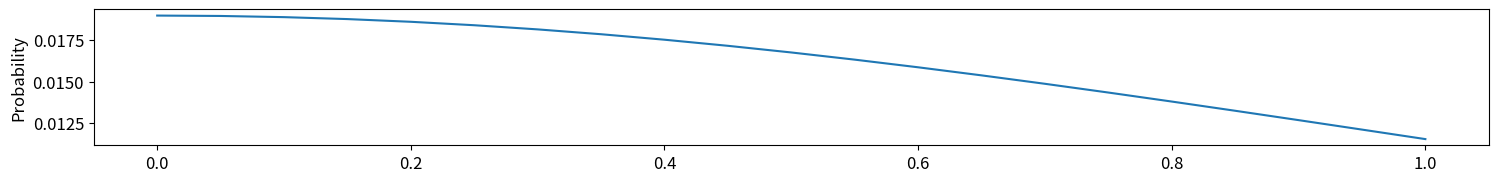

Here is the Python script that generated this plot:
import numpy as np
import matplotlib.pyplot as plt
import scipy.stats
from numpy import ndarray, random
import math

FIGWIDTH = 6
FIGHEIGHT = 6
FONTSIZE = 12

plt.rcParams['figure.figsize'] = (FIGWIDTH, FIGHEIGHT)
plt.rcParams['font.size'] = FONTSIZE

plt.rcParams['xtick.labelsize'] = FONTSIZE
plt.rcParams['ytick.labelsize'] = FONTSIZE

data_start = 0
data_end = 1
data_points = 21
data = np.linspace(data_start, data_end, data_points)

def get_prob_dist_func(leftBound, rightBound, numPoints, distribution='norm'):
    data_points = np.linspace(leftBound, rightBound, numPoints)

    if distribution=='norm':
        pdf = [scipy.stats.norm.pdf(point)/numPoints for point in data_points]

    return pdf, ndarray.tolist(data_points)

def get_labels(pdf):
    labels = np.linspace(math.floor(pdf[0]), math.ceil(pdf[:1]), abs(math.floor(pdf[0])) + abs(math.ceil(pdf[:1])) + 1)
    return ndarray.tolist(labels)

    






print(data)

# prob_pdf = [uniform.pdf(point)/data_points for point in data]
prob_pdf = [scipy.stats.norm.pdf(point)/data_points for point in data]
print(prob_pdf)

plt.figure(figsize=(FIGWIDTH*3,FIGHEIGHT))
plt.subplot(3, 1, 1)
plt.plot(data, prob_pdf)
plt.ylabel('Probability')
plt.show()

tot_samples = 20

start_idx = random.randint(0, data_points) # Select random index of data array
markov_idx = [start_idx] # Initialize list of markov indicies
count = 0

for i in range(tot_samples):
    coin = random.randint(0,2)
    if coin:
        if markov_idx[count] == len(prob_pdf) - 1:   # check if the chain can go any more to the right
            markov_idx.append(markov_idx[count])    # append current value to chain
        elif prob_pdf[markov_idx[count] + 1] > prob_pdf[markov_idx[count]]:                     # check if prob to the right is greater
            markov_idx.append(markov_idx[count] + 1)                                  # append index of prob to the right
        else:
            if random.rand() < (prob_pdf[markov_idx[count] + 1] / prob_pdf[markov_idx[count]]): # probabilitically decide to go to the right
                markov_idx.append(markov_idx[count] + 1)                              # append index of prob to the right
            else:
                markov_idx.append(markov_idx[count])                                  # append current index
    else:
        if markov_idx[count] == 0:   # check if the chain can go any more to the left
            markov_idx.append(markov_idx[count])    # append current value to chain
        elif prob_pdf[markov_idx[count] - 1] > prob_pdf[markov_idx[count]]:                     # check if prob to the left is greater
            markov_idx.append(markov_idx[count] - 1)                                  # append index of prob to the right
        else:
            if random.rand() < (prob_pdf[markov_idx[count] - 1] / prob_pdf[markov_idx[count]]): # probabilitically decide to go to the left
                markov_idx.append(markov_idx[count] - 1)                              # append index of prob to the left
            else:
                markov_idx.append(markov_idx[count])                                  # append current index

    count += 1

print(markov_idx)
print(count)
# markov_idx.append(1)
# print(markov_idx)
